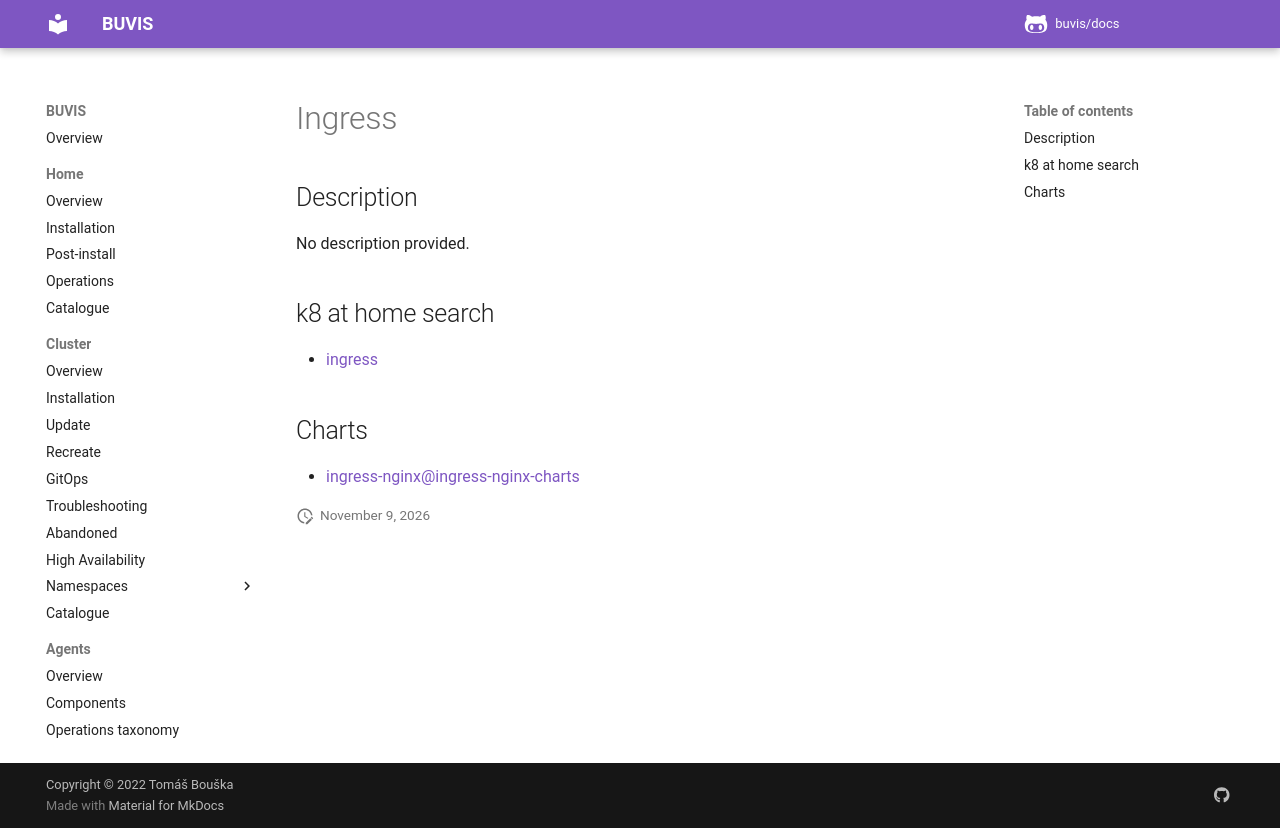

repository: buvis/docs · page: cluster/catalogue/ingress/index.html · generator: mkdocs

# Ingress

## Description

No description provided.

## k8 at home search

- [ingress](https://nanne.dev/k8s-at-home-search/#/ingress)

## Charts

- [ingress-nginx@ingress-nginx-charts](https://kubernetes.github.io/ingress-nginx/)
